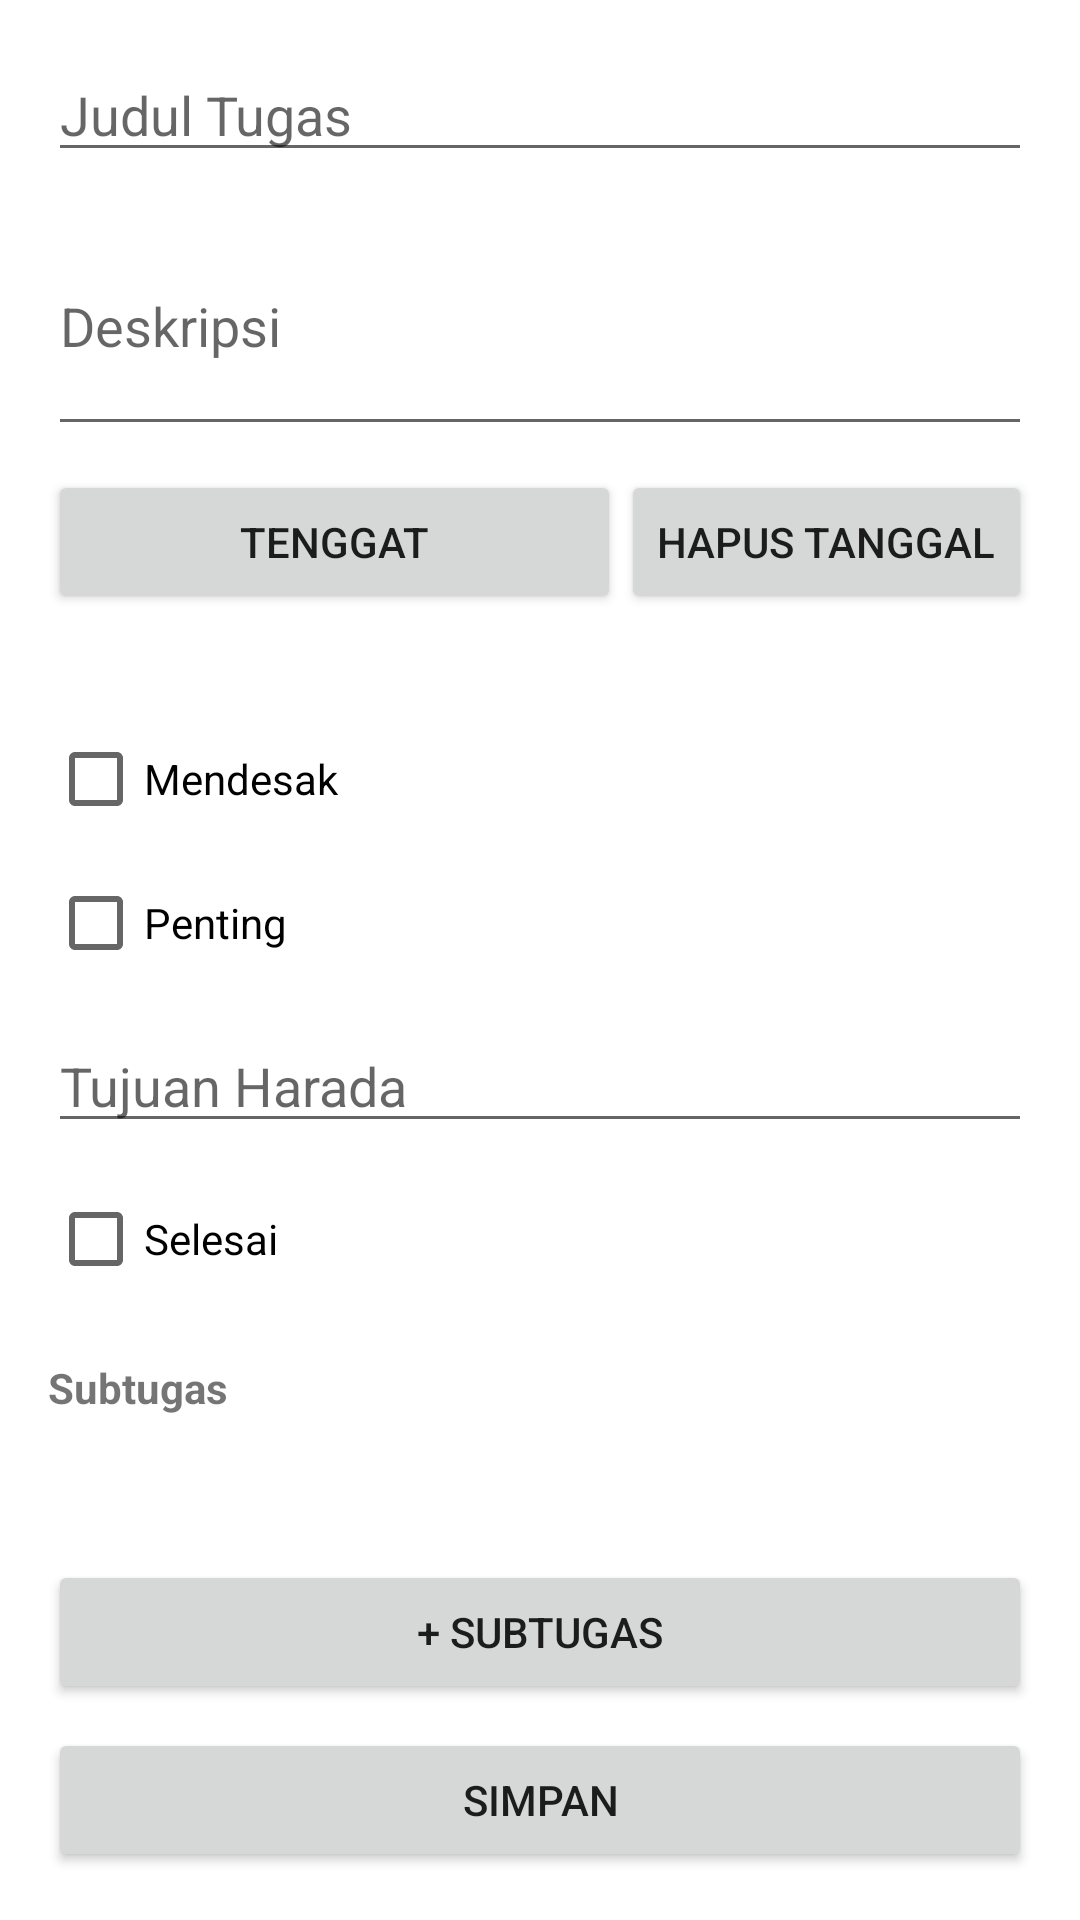

Produce the Android XML layout that renders to this screen, including the resource entries it uses.
<!-- AndroidManifest.xml: application theme Theme.Productivity -->
<!-- res/layout/activity_tugas_form.xml -->
<?xml version="1.0" encoding="utf-8"?>
<LinearLayout xmlns:android="http://schemas.android.com/apk/res/android"
    android:layout_width="match_parent"
    android:layout_height="match_parent"
    android:orientation="vertical"
    android:padding="16dp">

    <EditText
        android:id="@+id/etJudul"
        android:layout_width="match_parent"
        android:layout_height="wrap_content"
        android:hint="@string/judul_tugas"
        android:inputType="text" />

    <EditText
        android:id="@+id/etDeskripsi"
        android:layout_width="match_parent"
        android:layout_height="wrap_content"
        android:hint="@string/deskripsi"
        android:inputType="textMultiLine"
        android:lines="3"
        android:layout_marginTop="8dp" />

    <LinearLayout
        android:layout_width="match_parent"
        android:layout_height="wrap_content"
        android:orientation="horizontal"
        android:layout_marginTop="8dp">

        <Button
            android:id="@+id/btnTenggat"
            android:layout_width="0dp"
            android:layout_height="wrap_content"
            android:layout_weight="1"
            android:text="@string/tenggat" />

        <Button
            android:id="@+id/btnHapusTanggal"
            android:layout_width="wrap_content"
            android:layout_height="wrap_content"
            android:text="@string/hapus_tanggal" />
    </LinearLayout>

    <TextView
        android:id="@+id/tvTenggat"
        android:layout_width="match_parent"
        android:layout_height="wrap_content"
        android:textSize="14sp"
        android:layout_marginTop="4dp" />

    <CheckBox
        android:id="@+id/cbMendesak"
        android:layout_width="match_parent"
        android:layout_height="wrap_content"
        android:text="@string/mendesak"
        android:layout_marginTop="8dp" />

    <CheckBox
        android:id="@+id/cbPenting"
        android:layout_width="match_parent"
        android:layout_height="wrap_content"
        android:text="@string/penting" />

    <EditText
        android:id="@+id/etTujuanHarada"
        android:layout_width="match_parent"
        android:layout_height="wrap_content"
        android:hint="@string/tujuan_harada"
        android:inputType="text"
        android:layout_marginTop="8dp" />

    <CheckBox
        android:id="@+id/cbSelesai"
        android:layout_width="match_parent"
        android:layout_height="wrap_content"
        android:text="@string/selesai"
        android:layout_marginTop="8dp" />

    <TextView
        android:layout_width="match_parent"
        android:layout_height="wrap_content"
        android:text="@string/subtugas"
        android:textStyle="bold"
        android:layout_marginTop="16dp" />

    <ScrollView
        android:layout_width="match_parent"
        android:layout_height="0dp"
        android:layout_weight="1">

        <LinearLayout
            android:id="@+id/llSubtugas"
            android:layout_width="match_parent"
            android:layout_height="wrap_content"
            android:orientation="vertical" />
    </ScrollView>

    <Button
        android:id="@+id/btnTambahSubtugas"
        android:layout_width="match_parent"
        android:layout_height="wrap_content"
        android:text="@string/tambah_subtugas"
        android:layout_marginTop="8dp" />

    <LinearLayout
        android:layout_width="match_parent"
        android:layout_height="wrap_content"
        android:orientation="horizontal"
        android:layout_marginTop="8dp">

        <Button
            android:id="@+id/btnSimpan"
            android:layout_width="0dp"
            android:layout_height="wrap_content"
            android:layout_weight="1"
            android:text="@string/simpan" />

        <Button
            android:id="@+id/btnHapus"
            android:layout_width="0dp"
            android:layout_height="wrap_content"
            android:layout_weight="1"
            android:text="@string/hapus"
            android:visibility="gone"
            android:layout_marginStart="8dp" />
    </LinearLayout>
</LinearLayout>
<!-- resources referenced by this layout -->
<resources>
  <string name="deskripsi">Deskripsi</string>
  <string name="hapus">Hapus</string>
  <string name="hapus_tanggal">Hapus tanggal</string>
  <string name="judul_tugas">Judul Tugas</string>
  <string name="mendesak">Mendesak</string>
  <string name="penting">Penting</string>
  <string name="selesai">Selesai</string>
  <string name="simpan">Simpan</string>
  <string name="subtugas">Subtugas</string>
  <string name="tambah_subtugas">+ Subtugas</string>
  <string name="tenggat">Tenggat</string>
  <string name="tujuan_harada">Tujuan Harada</string>
  <style name="Theme.Productivity" parent="Base.Theme.Productivity" />
  <style name="Base.Theme.Productivity" parent="Theme.MaterialComponents.DayNight.NoActionBar">
          <item name="colorPrimary">@color/primary</item>
          <item name="colorSecondary">@color/secondary</item>
          <item name="colorError">@color/error</item>
      </style>
  <color name="primary">#FF6200EE</color>
  <color name="secondary">#FF03DAC5</color>
  <color name="error">#FFCF6679</color>
</resources>
